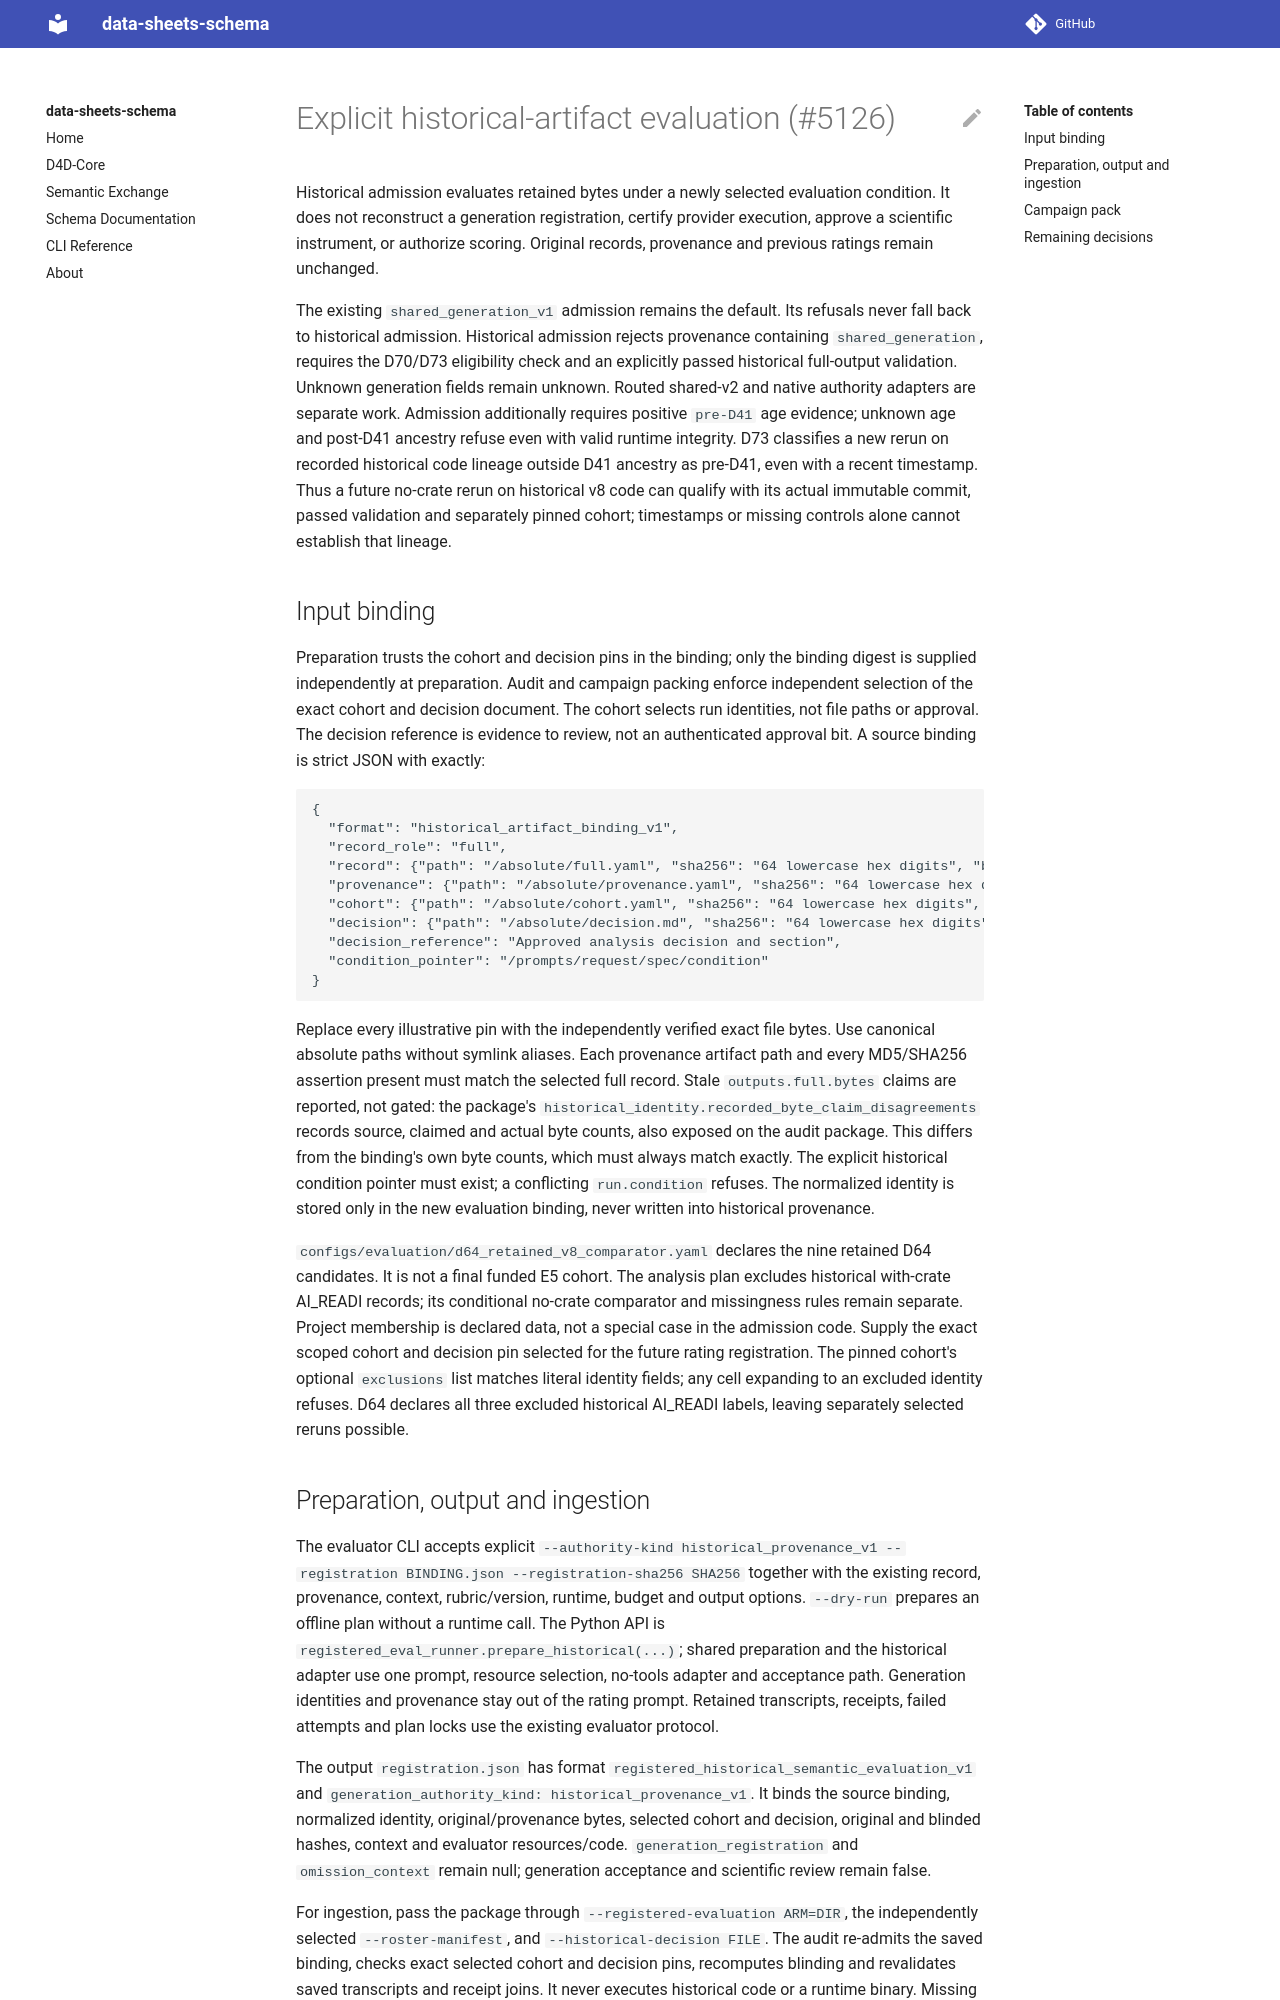

repository: bridge2ai/data-sheets-schema · page: historical-evaluation/index.html · generator: mkdocs

# Explicit historical-artifact evaluation (#5126)

Historical admission evaluates retained bytes under a newly selected evaluation
condition. It does not reconstruct a generation registration, certify provider
execution, approve a scientific instrument, or authorize scoring. Original
records, provenance and previous ratings remain unchanged.

The existing `shared_generation_v1` admission remains the default. Its refusals
never fall back to historical admission. Historical admission rejects provenance
containing `shared_generation`, requires the D70/D73 eligibility check and an
explicitly passed historical full-output validation. Unknown generation fields
remain unknown. Routed shared-v2 and native authority adapters are separate work.
Admission additionally requires positive `pre-D41` age evidence; unknown age and
post-D41 ancestry refuse even with valid runtime integrity. D73 classifies a new
rerun on recorded historical code lineage outside D41 ancestry as pre-D41, even
with a recent timestamp. Thus a future no-crate rerun on historical v8 code can
qualify with its actual immutable commit, passed validation and separately pinned
cohort; timestamps or missing controls alone cannot establish that lineage.

## Input binding

Preparation trusts the cohort and decision pins in the binding; only the binding
digest is supplied independently at preparation. Audit and campaign packing
enforce independent selection of the exact cohort and decision document.
The cohort selects run identities, not file paths or approval. The decision
reference is evidence to review, not an authenticated approval bit. A source
binding is strict JSON with exactly:

```json
{
  "format": "historical_artifact_binding_v1",
  "record_role": "full",
  "record": {"path": "/absolute/full.yaml", "sha256": "64 lowercase hex digits", "bytes": 123},
  "provenance": {"path": "/absolute/provenance.yaml", "sha256": "64 lowercase hex digits", "bytes": 456},
  "cohort": {"path": "/absolute/cohort.yaml", "sha256": "64 lowercase hex digits", "bytes": 789},
  "decision": {"path": "/absolute/decision.md", "sha256": "64 lowercase hex digits", "bytes": 234},
  "decision_reference": "Approved analysis decision and section",
  "condition_pointer": "/prompts/request/spec/condition"
}
```

Replace every illustrative pin with the independently verified exact file bytes.
Use canonical absolute paths without symlink aliases. Each provenance artifact
path and every MD5/SHA256 assertion present must match the selected full record.
Stale `outputs.full.bytes` claims are reported, not gated: the package's
`historical_identity.recorded_byte_claim_disagreements` records source, claimed
and actual byte counts, also exposed on the audit package. This differs from
the binding's own byte counts, which must always match exactly.
The explicit historical condition pointer must exist; a conflicting
`run.condition` refuses. The normalized identity is stored only in the new
evaluation binding, never written into historical provenance.

`configs/evaluation/d64_retained_v8_comparator.yaml` declares the nine retained
D64 candidates. It is not a final funded E5 cohort. The analysis plan excludes
historical with-crate AI_READI records; its conditional no-crate comparator and
missingness rules remain separate. Project membership is declared data, not a
special case in the admission code. Supply the exact scoped cohort and decision
pin selected for the future rating registration.
The pinned cohort's optional `exclusions` list matches literal identity fields;
any cell expanding to an excluded identity refuses. D64 declares all three
excluded historical AI_READI labels, leaving separately selected reruns possible.
